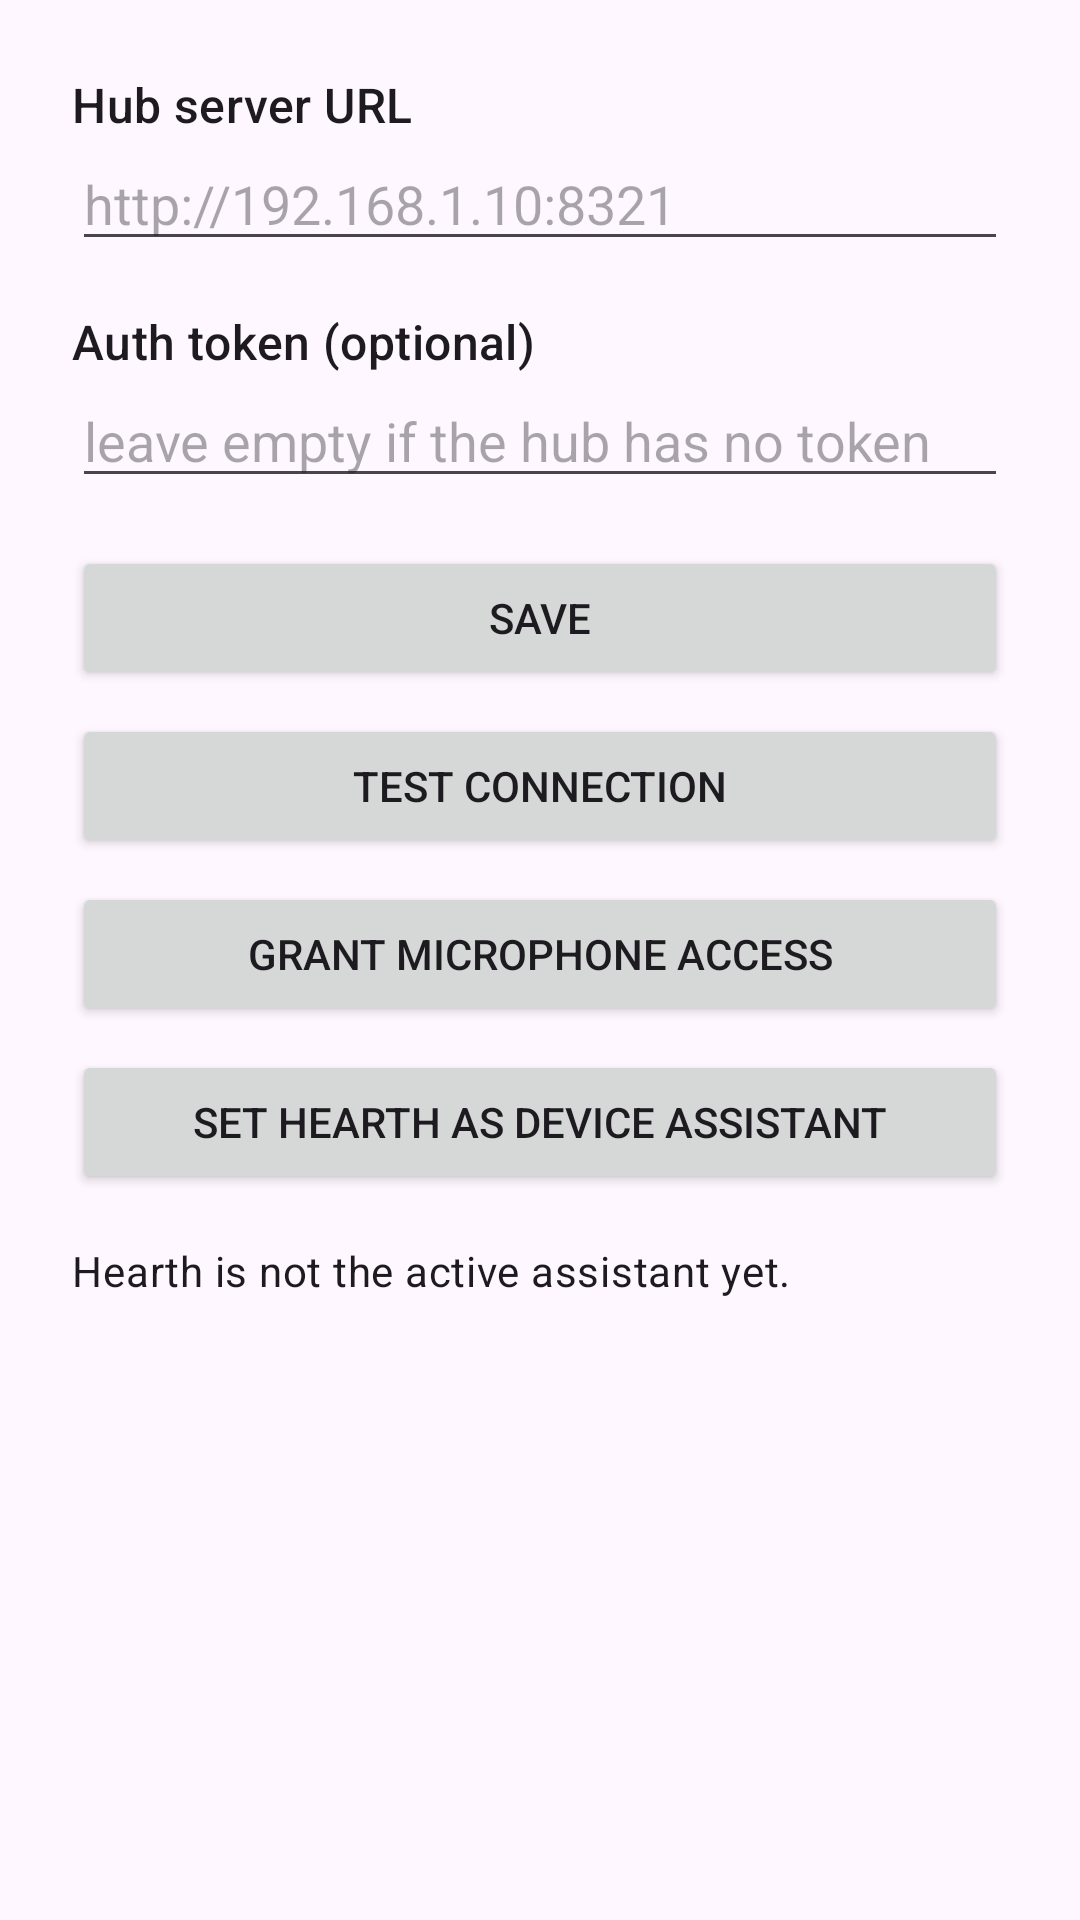

Reconstruct the res/layout file that produces this screen, plus the resources it refers to.
<!-- AndroidManifest.xml: application theme Theme.Hearth -->
<!-- res/layout/activity_main.xml -->
<?xml version="1.0" encoding="utf-8"?>
<ScrollView xmlns:android="http://schemas.android.com/apk/res/android"
    android:layout_width="match_parent"
    android:layout_height="match_parent">

    <LinearLayout
        android:layout_width="match_parent"
        android:layout_height="wrap_content"
        android:orientation="vertical"
        android:padding="24dp">

        <TextView
            android:layout_width="wrap_content"
            android:layout_height="wrap_content"
            android:text="@string/label_server_url"
            android:textAppearance="?attr/textAppearanceTitleMedium" />

        <EditText
            android:id="@+id/input_server_url"
            android:layout_width="match_parent"
            android:layout_height="wrap_content"
            android:hint="@string/hint_server_url"
            android:importantForAutofill="no"
            android:inputType="textUri" />

        <TextView
            android:layout_width="wrap_content"
            android:layout_height="wrap_content"
            android:layout_marginTop="16dp"
            android:text="@string/label_auth_token"
            android:textAppearance="?attr/textAppearanceTitleMedium" />

        <EditText
            android:id="@+id/input_auth_token"
            android:layout_width="match_parent"
            android:layout_height="wrap_content"
            android:hint="@string/hint_auth_token"
            android:importantForAutofill="no"
            android:inputType="textPassword" />

        <Button
            android:id="@+id/button_save"
            android:layout_width="match_parent"
            android:layout_height="wrap_content"
            android:layout_marginTop="16dp"
            android:text="@string/button_save" />

        <Button
            android:id="@+id/button_test"
            android:layout_width="match_parent"
            android:layout_height="wrap_content"
            android:layout_marginTop="8dp"
            android:text="@string/button_test_connection" />

        <Button
            android:id="@+id/button_mic"
            android:layout_width="match_parent"
            android:layout_height="wrap_content"
            android:layout_marginTop="8dp"
            android:text="@string/button_grant_mic" />

        <Button
            android:id="@+id/button_assistant_role"
            android:layout_width="match_parent"
            android:layout_height="wrap_content"
            android:layout_marginTop="8dp"
            android:text="@string/button_become_assistant" />

        <TextView
            android:id="@+id/text_role_status"
            android:layout_width="match_parent"
            android:layout_height="wrap_content"
            android:layout_marginTop="16dp"
            android:text="@string/role_status_not_held"
            android:textAppearance="?attr/textAppearanceBodyMedium" />
    </LinearLayout>
</ScrollView>
<!-- resources referenced by this layout -->
<resources>
  <string name="button_become_assistant">Set Hearth as device assistant</string>
  <string name="button_grant_mic">Grant microphone access</string>
  <string name="button_save">Save</string>
  <string name="button_test_connection">Test connection</string>
  <string name="hint_auth_token">leave empty if the hub has no token</string>
  <string name="hint_server_url">http://192.168.1.10:8321</string>
  <string name="label_auth_token">Auth token (optional)</string>
  <string name="label_server_url">Hub server URL</string>
  <string name="role_status_not_held">Hearth is not the active assistant yet.</string>
  <style name="Theme.Hearth" parent="Theme.Material3.DayNight.NoActionBar">
          <item name="colorPrimary">@color/hearth_ember</item>
          <item name="colorOnPrimary">@color/white</item>
      </style>
  <color name="hearth_ember">#D96C2C</color>
  <color name="white">#FFFFFFFF</color>
</resources>
